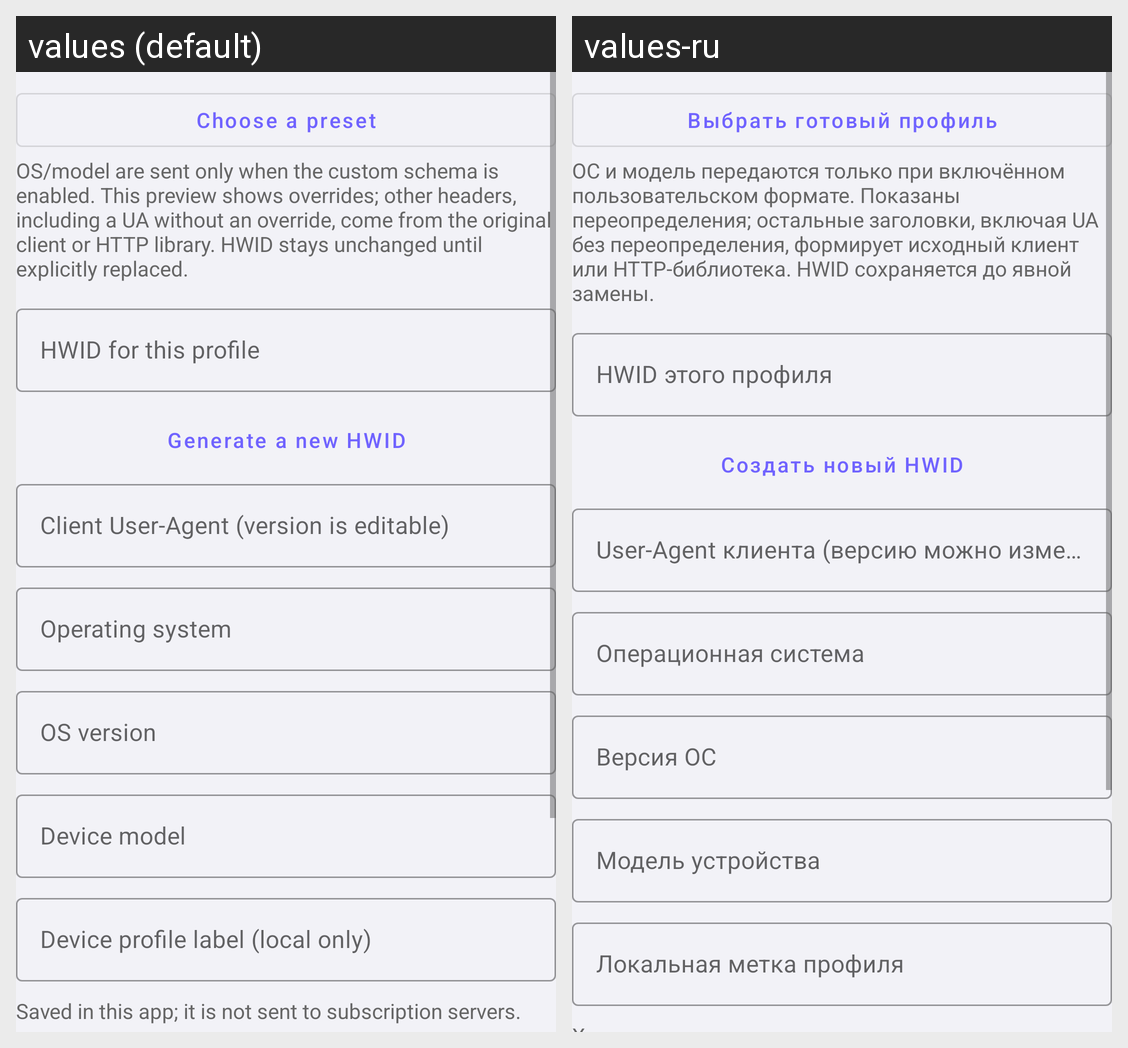

Here is an Android app screen in its default locale and in the app's own translations. Write out the translated-string differences for the strings that appear on this screen.
Android screen res/layout/dialog_subscription_identity.xml rendered under 2 locales, left to right: values (default), values-ru. Device: Nexus 5 (rendered at 1080×1920; each locale shown at half size, 540×960, under a caption strip naming it); theme Theme.Happwner.
Strings drawn on this screen, with the default value and each locale's value (text and hints the layout hard-codes, and strings that could not be matched under every locale, appear in the picture but are not listed):

device_profile_presets
  values: Choose a preset
  values-ru: Выбрать готовый профиль

device_profile_help
  values: OS/model are sent only when the custom schema is enabled. This preview shows overrides; other headers, including a UA without an override, come from the original client or HTTP library. HWID stays unchanged until explicitly replaced.
  values-ru: ОС и модель передаются только при включённом пользовательском формате. Показаны переопределения; остальные заголовки, включая UA без переопределения, формирует исходный клиент или HTTP-библиотека. HWID сохраняется до явной замены.

device_profile_hwid
  values: HWID for this profile
  values-ru: HWID этого профиля

device_profile_generate_hwid
  values: Generate a new HWID
  values-ru: Создать новый HWID

device_profile_ua
  values: Client User-Agent (version is editable)
  values-ru: User-Agent клиента (версию можно изменить)

setting_device_os
  values: Operating system
  values-ru: Операционная система

setting_device_os_version
  values: OS version
  values-ru: Версия ОС

setting_device_model
  values: Device model
  values-ru: Модель устройства

setting_device_name
  values: Device profile label (local only)
  values-ru: Локальная метка профиля
